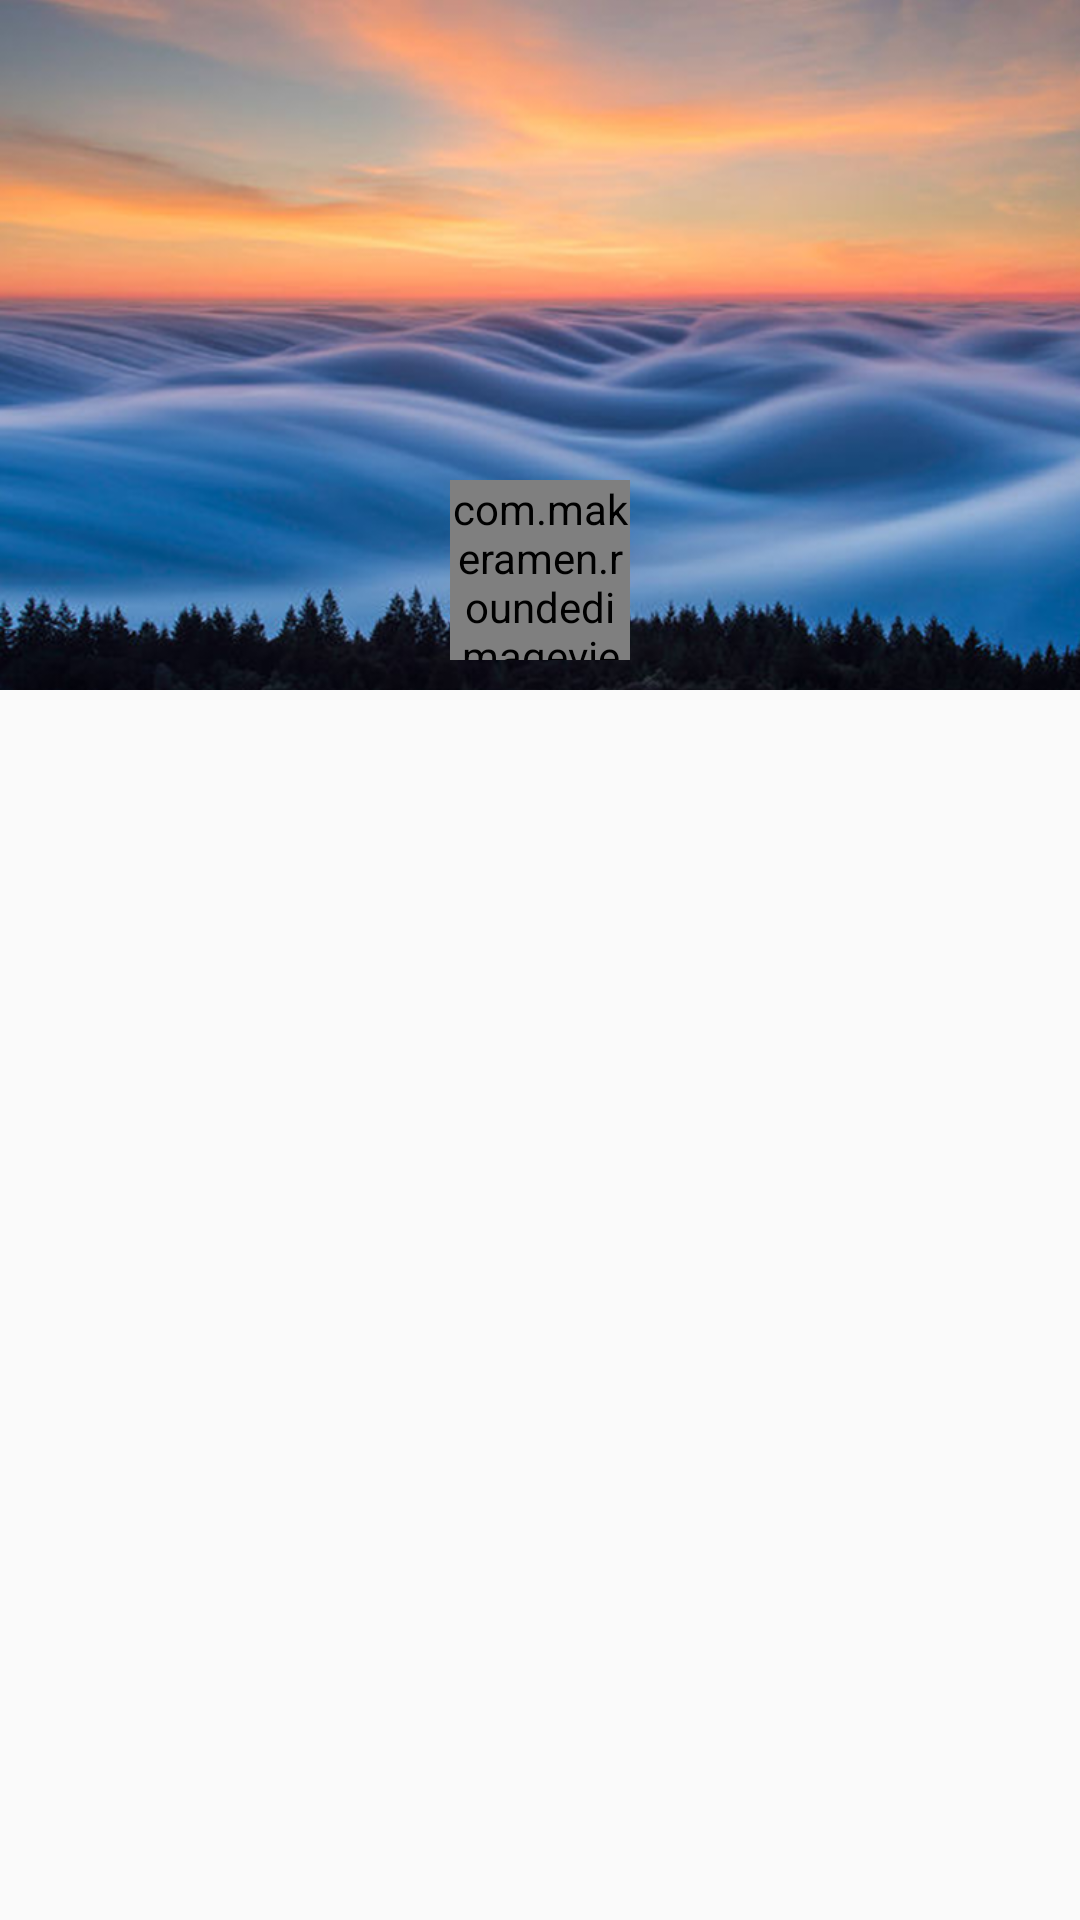

The Android layout XML behind this screen, and the referenced resources:
<!-- AndroidManifest.xml: application theme AppTheme -->
<!-- res/layout/head_dy_circle.xml -->
<?xml version="1.0" encoding="utf-8"?>
<LinearLayout xmlns:android="http://schemas.android.com/apk/res/android"
    android:layout_width="match_parent"
    android:layout_height="match_parent"
    xmlns:app="http://schemas.android.com/apk/res-auto"
    xmlns:tools="http://schemas.android.com/tools">

    <RelativeLayout
        android:layout_width="match_parent"
        android:layout_height="260dp">

        <ImageView
            android:id="@+id/bg_iv"
            android:layout_width="match_parent"
            android:layout_height="230dp"
            android:scaleType="centerCrop"
            android:src="@drawable/background2x" />

        <com.makeramen.roundedimageview.RoundedImageView
            android:id="@+id/headimage_iv"
            app:riv_corner_radius="6dp"
            android:layout_width="60dp"
            android:layout_height="60dp"
            android:layout_alignParentBottom="true"
            android:layout_centerHorizontal="true"
            android:layout_marginBottom="40dp"
            android:scaleType="centerCrop"

            android:src="@drawable/head42x" />

        <TextView
            android:id="@+id/nickname_tv"
            tools:text="我的窝"
            android:layout_width="wrap_content"
            android:layout_height="wrap_content"
            android:layout_alignParentBottom="true"
            android:layout_centerHorizontal="true"
            android:layout_marginBottom="5dp"
            android:textColor="@color/black2" />


    </RelativeLayout>

</LinearLayout>
<!-- resources referenced by this layout -->
<resources>
  <color name="black2">#99000000</color>
  <!-- drawable background2x: png bitmap (drawable-xhdpi, 334900 bytes) -->
  <!-- drawable head42x: png bitmap (drawable-xhdpi, 5967 bytes) -->
  <style name="AppTheme" parent="Theme.AppCompat.Light.NoActionBar">
          
          <item name="colorPrimary">@color/colorPrimary</item>
          <item name="colorPrimaryDark">@color/colorPrimary</item>
          <item name="colorAccent">@color/colorAccent</item>
          <item name="android:windowNoTitle">true</item>
          <item name="android:windowActionBar">false</item>
      </style>
  <color name="colorPrimary">#3F51B5</color>
  <color name="colorAccent">#FF4081</color>
</resources>
